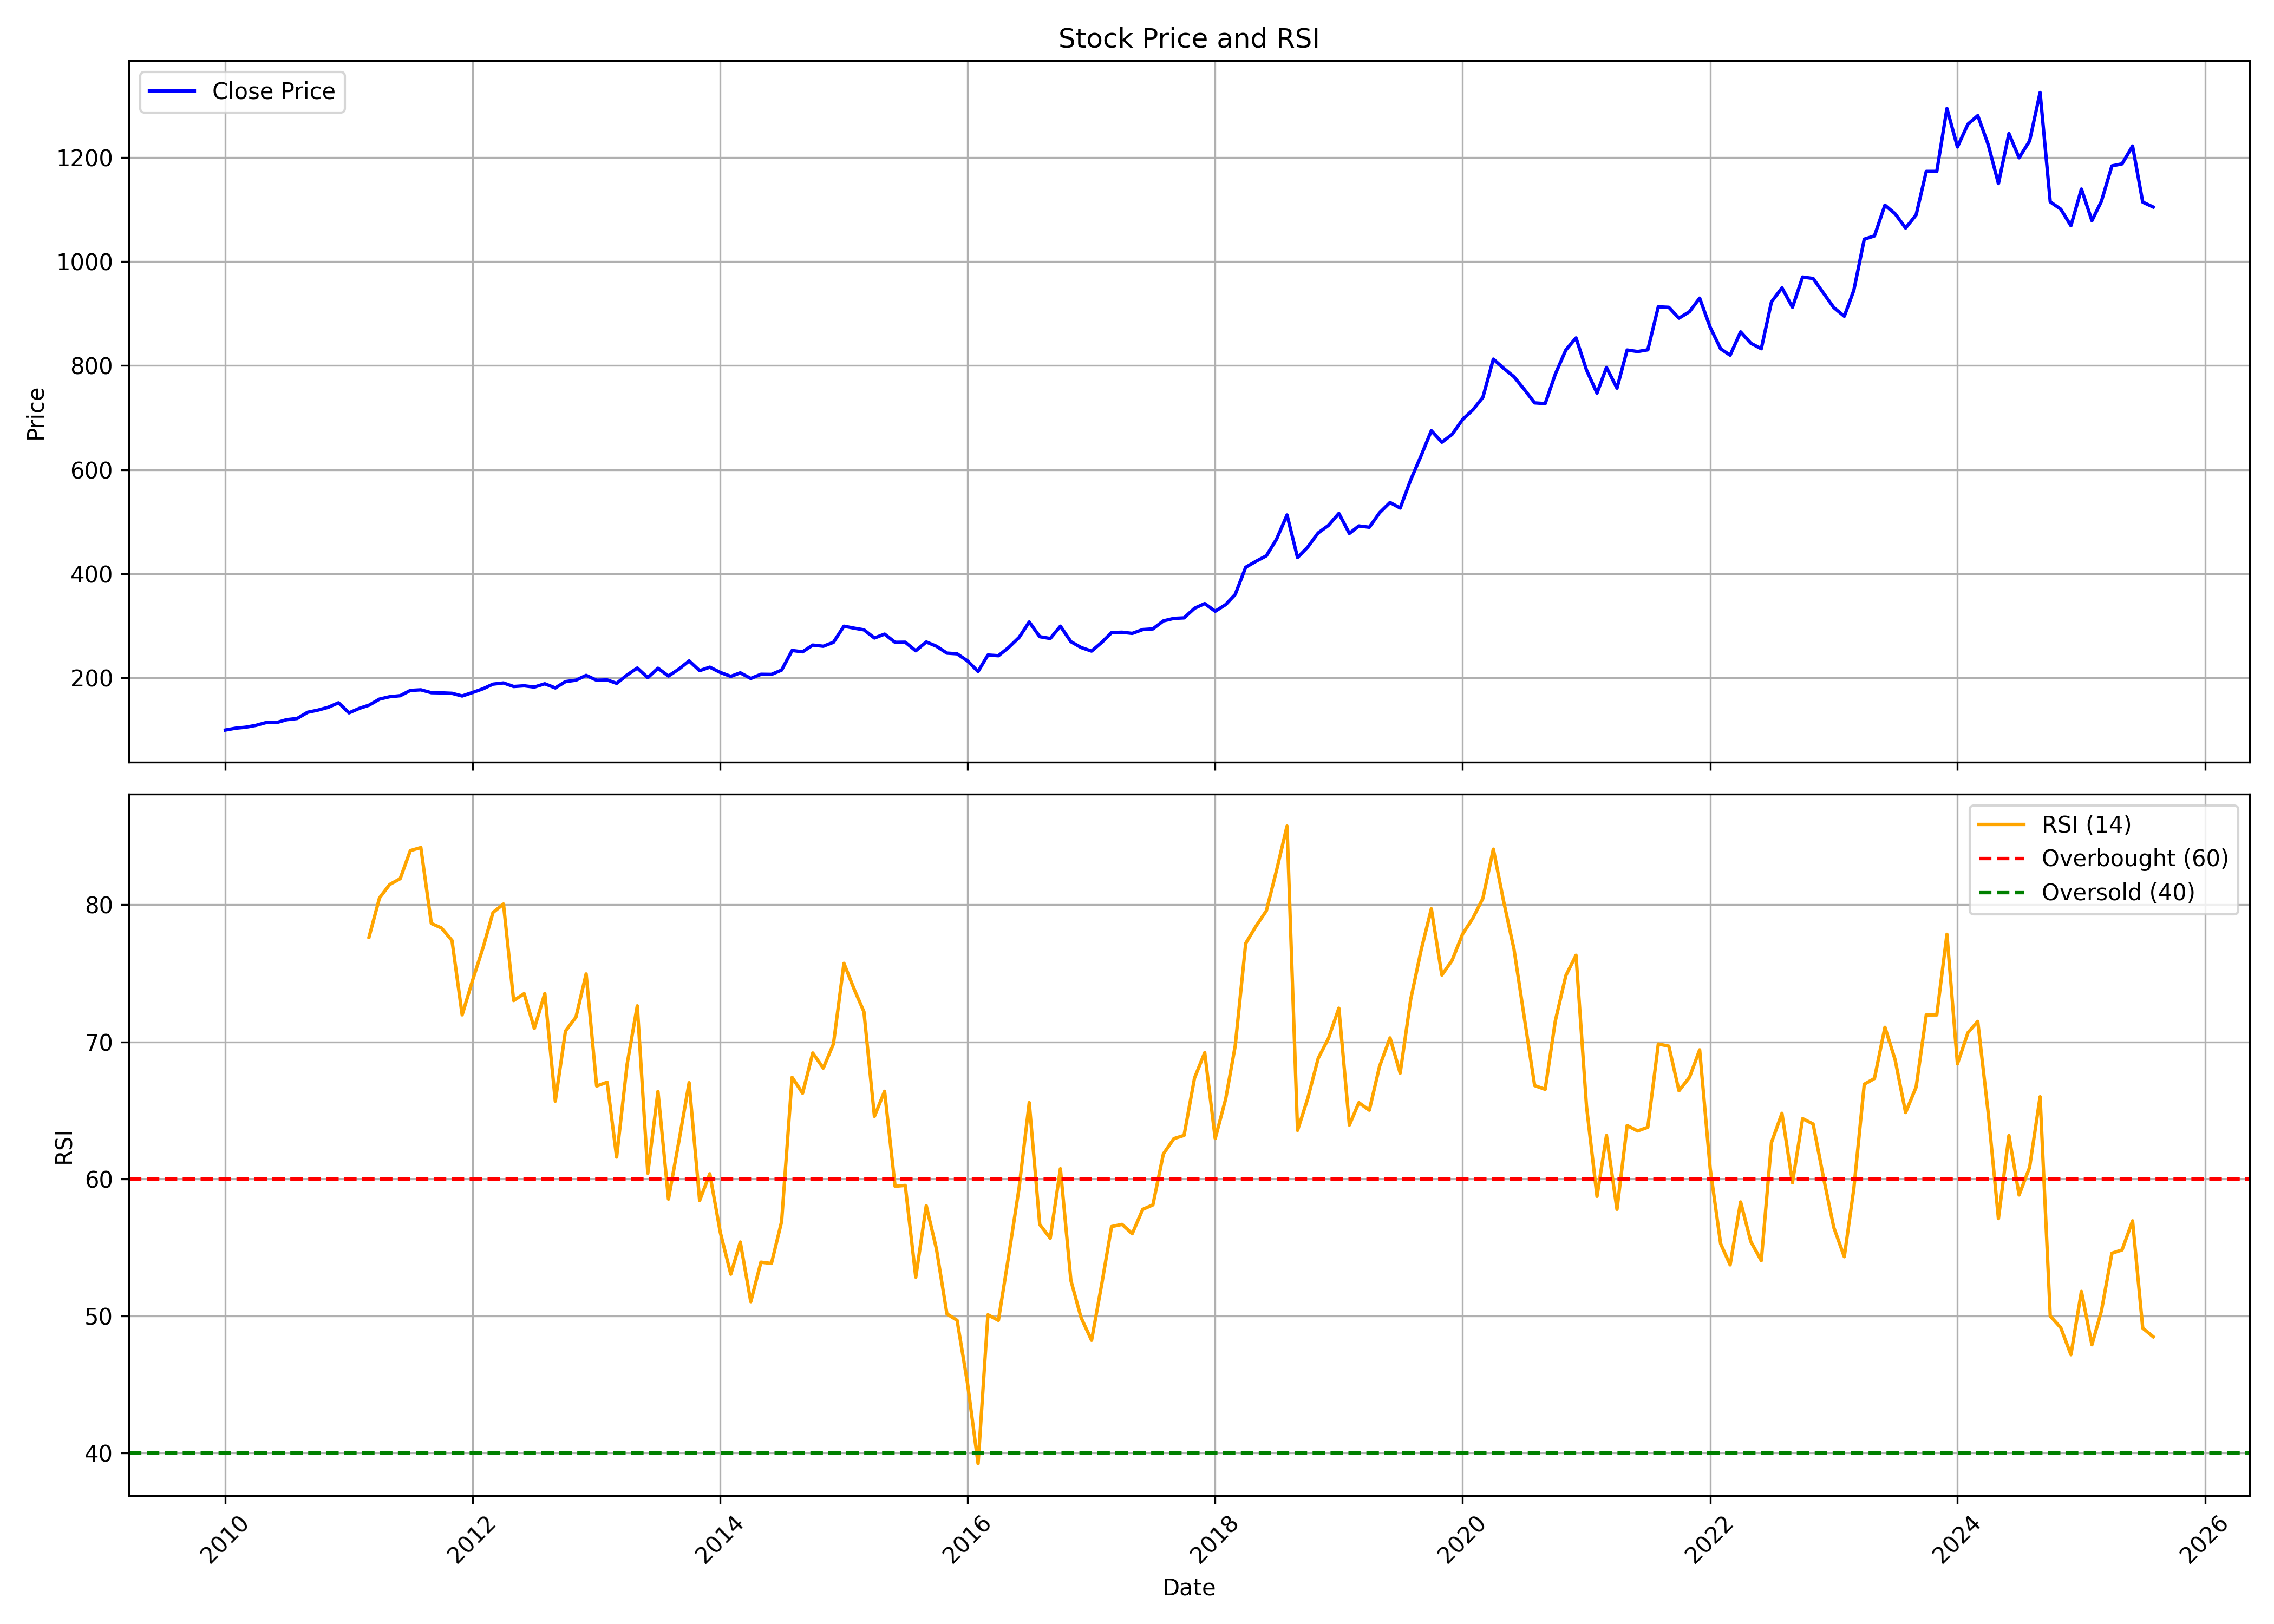

Values plotted in this chart, from the file beside it:
, date, symbol, open, high, low, close, volume, rsi
0, 2010-01-01, NESTLEIND, 413.1, 413.1, 94.06, 99.27, 8445140, 
1, 2010-02-01, NESTLEIND, 101.9, 127.1, 95.7, 102.9, 3449100, 
2, 2010-03-01, NESTLEIND, 102.9, 110.7, 101.9, 104.7, 4331760, 
3, 2010-04-01, NESTLEIND, 104.5, 117.3, 89.94, 108.3, 12161420, 
4, 2010-05-01, NESTLEIND, 108, 117.1, 105.4, 113.7, 9305460, 
5, 2010-06-01, NESTLEIND, 115.7, 121, 109.6, 113.7, 11122900, 
6, 2010-07-01, NESTLEIND, 114.3, 130.3, 114.3, 119.3, 3915400, 
7, 2010-08-01, NESTLEIND, 120, 126.4, 106.6, 121.6, 17414100, 
8, 2010-09-01, NESTLEIND, 121.6, 134.2, 120.4, 133.5, 24153580, 
9, 2010-10-01, NESTLEIND, 132.3, 139.8, 123.4, 137.6, 17457420, 
10, 2010-11-01, NESTLEIND, 137.6, 166.8, 135.8, 143.1, 18221480, 
11, 2010-12-01, NESTLEIND, 144.2, 156, 141.2, 151.7, 6930900, 
12, 2011-01-01, NESTLEIND, 152.7, 157.1, 131.7, 132.4, 6298080, 
13, 2011-02-01, NESTLEIND, 132.8, 145.2, 125.8, 141.2, 14800660, 
14, 2011-03-01, NESTLEIND, 141.8, 159, 139.3, 147.1, 9193460, 77.64
15, 2011-04-01, NESTLEIND, 149.1, 161.1, 145.3, 158.9, 14914520, 80.5
16, 2011-05-01, NESTLEIND, 161.5, 169.2, 155, 163.4, 10160080, 81.48
17, 2011-06-01, NESTLEIND, 163.6, 169.9, 155.2, 165.3, 5442420, 81.9
18, 2011-07-01, NESTLEIND, 165, 181.9, 165, 175.5, 9595900, 83.95
19, 2011-08-01, NESTLEIND, 175.5, 178.9, 162.3, 176.7, 7355280, 84.17
20, 2011-09-01, NESTLEIND, 176.7, 181.9, 166.3, 171.1, 8352960, 78.64
21, 2011-10-01, NESTLEIND, 171.8, 175, 163.3, 170.8, 6684840, 78.3
22, 2011-11-01, NESTLEIND, 167.7, 184.7, 167, 170, 11023740, 77.39
23, 2011-12-01, NESTLEIND, 170.7, 172.1, 159.8, 164.8, 10123720, 71.97
24, 2012-01-01, NESTLEIND, 167.9, 176.2, 159, 171.6, 9495660, 74.51
25, 2012-02-01, NESTLEIND, 174.2, 182.9, 168.9, 178.8, 7777240, 76.89
26, 2012-03-01, NESTLEIND, 179.3, 189.6, 176.3, 187.6, 15570320, 79.43
27, 2012-04-01, NESTLEIND, 187.3, 204.1, 183.1, 189.9, 11438560, 80.05
28, 2012-05-01, NESTLEIND, 189.9, 193, 178.8, 183, 20270560, 73.01
29, 2012-06-01, NESTLEIND, 184.6, 187.7, 180.8, 184.4, 9210560, 73.51
30, 2012-07-01, NESTLEIND, 185.5, 188.5, 179.2, 181.9, 10271360, 70.97
31, 2012-08-01, NESTLEIND, 181.8, 193.4, 176.7, 188.3, 11207000, 73.53
32, 2012-09-01, NESTLEIND, 188.4, 191.6, 176.1, 180.3, 11159000, 65.67
33, 2012-10-01, NESTLEIND, 181.8, 222.3, 179.1, 192.5, 10234700, 70.78
34, 2012-11-01, NESTLEIND, 192.4, 227.1, 187.4, 195.2, 9518740, 71.8
35, 2012-12-01, NESTLEIND, 198.6, 205.8, 190.4, 204.5, 8171600, 74.95
36, 2013-01-01, NESTLEIND, 205.6, 207.6, 184, 195.1, 11240560, 66.78
37, 2013-02-01, NESTLEIND, 192, 196.9, 187.3, 195.7, 20768660, 67.05
38, 2013-03-01, NESTLEIND, 196.2, 200.6, 186.8, 189.1, 9733060, 61.59
39, 2013-04-01, NESTLEIND, 192.7, 208.6, 182.7, 205.3, 15388720, 68.38
40, 2013-05-01, NESTLEIND, 205.3, 220.5, 196.3, 218.6, 13705460, 72.62
41, 2013-06-01, NESTLEIND, 215.4, 220.5, 198.7, 200.1, 5377900, 60.41
42, 2013-07-01, NESTLEIND, 200.7, 239.1, 199, 218.2, 7877100, 66.38
43, 2013-08-01, NESTLEIND, 219.1, 228, 189.5, 203.2, 6322380, 58.53
44, 2013-09-01, NESTLEIND, 203.2, 219.1, 198, 216.6, 11515700, 62.77
45, 2013-10-01, NESTLEIND, 213.6, 234.5, 207.6, 232.3, 11675580, 67.02
46, 2013-11-01, NESTLEIND, 232.2, 242.5, 212.1, 213.5, 38245900, 58.42
47, 2013-12-01, NESTLEIND, 215.7, 230.9, 203.8, 220.2, 13524740, 60.38
48, 2014-01-01, NESTLEIND, 220.2, 233.2, 204.1, 210.1, 11296920, 56.1
49, 2014-02-01, NESTLEIND, 207.9, 216.4, 198.8, 202.5, 31630560, 53.05
50, 2014-03-01, NESTLEIND, 202.4, 211.1, 192.8, 209.4, 13327160, 55.4
51, 2014-04-01, NESTLEIND, 211, 211.1, 195.1, 198.5, 11468020, 51.04
52, 2014-05-01, NESTLEIND, 198.5, 211.5, 188.4, 206.5, 42116740, 53.93
53, 2014-06-01, NESTLEIND, 207.2, 210.9, 199.3, 206.3, 10435420, 53.83
54, 2014-07-01, NESTLEIND, 206.4, 219.7, 202.2, 214.6, 10574680, 56.89
55, 2014-08-01, NESTLEIND, 215.3, 257.6, 213.9, 252.3, 11452220, 67.41
56, 2014-09-01, NESTLEIND, 253.2, 277.1, 246.1, 249.8, 9118520, 66.25
57, 2014-10-01, NESTLEIND, 253, 264.5, 236.6, 262.7, 6880240, 69.19
58, 2014-11-01, NESTLEIND, 262.9, 272.9, 253.5, 260.5, 7245620, 68.08
59, 2014-12-01, NESTLEIND, 259.9, 269.8, 251.3, 268.1, 6855520, 69.84
... 128 more rows
